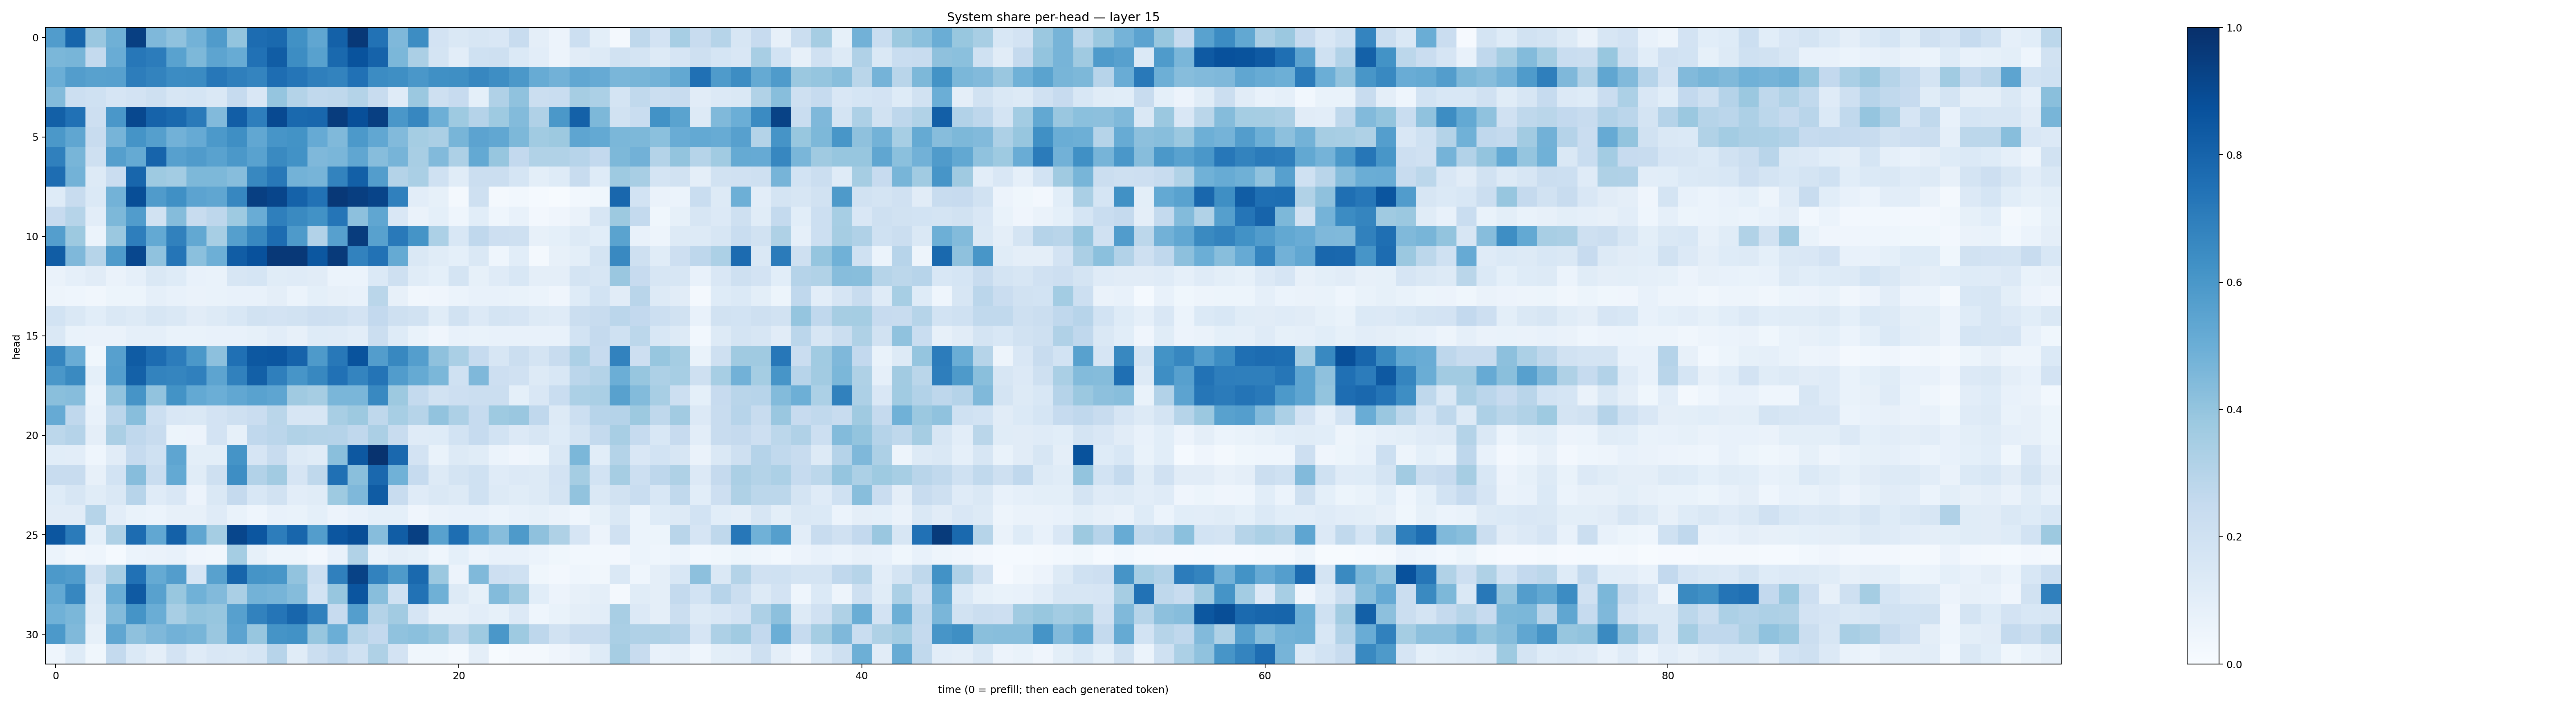

The table this chart was drawn from, first rows:
0.57432675, 0.7954243, 0.3860159, 0.49216428, 0.94133806, 0.4496343, 0.40696186, 0.48001775, 0.5809123, 0.39898273, 0.76612306, 0.7775291, 0.6257429, 0.5331692, 0.8092638, 0.9656945, 0.7443024, 0.45200717, 0.6436439, 0.18247394, 0.1443379, 0.15763152, 0.15156007, 0.2398482
0.4579, 0.4649, 0.2557, 0.5064, 0.7239, 0.7059, 0.552, 0.4564, 0.5428, 0.51, 0.7498, 0.8266, 0.6415, 0.5567, 0.7791, 0.8634, 0.8044, 0.4575, 0.3346, 0.1755, 0.1029, 0.2022, 0.2033, 0.1397
0.4983, 0.5714, 0.5552, 0.5588, 0.7013, 0.6773, 0.6454, 0.6489, 0.7246, 0.6918, 0.6748, 0.7625, 0.7316, 0.6915, 0.676, 0.7498, 0.647, 0.634, 0.6, 0.6291, 0.6348, 0.6648, 0.6375, 0.5956
0.4383, 0.2162, 0.2031, 0.1645, 0.1803, 0.2081, 0.1628, 0.1716, 0.1412, 0.2463, 0.1492, 0.3954, 0.3083, 0.2641, 0.2721, 0.3074, 0.2391, 0.1187, 0.3806, 0.2106, 0.2456, 0.09034, 0.3177, 0.4077
0.8153, 0.7464, 0.2148, 0.5989, 0.9033, 0.801, 0.7808, 0.711, 0.4429, 0.8222, 0.6984, 0.8989, 0.7777, 0.7863, 0.9515, 0.882, 0.9377, 0.5999, 0.6666, 0.4947, 0.3735, 0.301, 0.3737, 0.4394
0.596, 0.5321, 0.2352, 0.4703, 0.6135, 0.5659, 0.4831, 0.5147, 0.5916, 0.6338, 0.53, 0.6076, 0.6192, 0.5152, 0.4467, 0.5906, 0.5282, 0.4452, 0.3544, 0.3328, 0.467, 0.5432, 0.5297, 0.4564
0.6877, 0.4666, 0.2058, 0.5655, 0.5184, 0.7988, 0.5607, 0.5795, 0.5546, 0.5972, 0.5509, 0.6538, 0.6247, 0.4496, 0.4616, 0.533, 0.4305, 0.4689, 0.3411, 0.443, 0.3249, 0.522, 0.3929, 0.2606
0.7655, 0.4783, 0.1281, 0.2304, 0.7894, 0.3743, 0.3558, 0.4539, 0.4534, 0.4322, 0.6602, 0.7193, 0.4774, 0.4695, 0.6779, 0.8139, 0.5708, 0.3063, 0.3394, 0.201, 0.115, 0.2247, 0.2196, 0.1709
0.125, 0.2383, 0.137, 0.4774, 0.8866, 0.5812, 0.6294, 0.5451, 0.5334, 0.6651, 0.9388, 0.9172, 0.8055, 0.7458, 0.9662, 0.9438, 0.9207, 0.6893, 0.1025, 0.08402, 0.01905, 0.2097, 0.02139, 0.02798
0.2453, 0.2983, 0.1039, 0.4533, 0.5777, 0.1899, 0.4342, 0.2419, 0.2767, 0.3718, 0.5065, 0.6932, 0.6538, 0.6218, 0.7305, 0.4146, 0.5321, 0.1488, 0.06498, 0.09032, 0.04487, 0.1069, 0.04578, 0.07347
0.5679, 0.3753, 0.06211, 0.3816, 0.6963, 0.5213, 0.6847, 0.5257, 0.3444, 0.5649, 0.6603, 0.7681, 0.5879, 0.3111, 0.56, 0.9518, 0.558, 0.7154, 0.6166, 0.3295, 0.1543, 0.266, 0.213, 0.2096
0.8251, 0.4518, 0.299, 0.583, 0.9068, 0.407, 0.733, 0.4214, 0.4926, 0.8248, 0.8721, 0.9653, 0.966, 0.8508, 0.9608, 0.6802, 0.7459, 0.519, 0.1431, 0.1168, 0.09125, 0.143, 0.04443, 0.1059
0.06411, 0.08735, 0.1107, 0.06546, 0.08922, 0.1431, 0.1219, 0.07596, 0.06691, 0.1631, 0.1704, 0.1151, 0.1181, 0.1101, 0.05975, 0.05931, 0.1386, 0.204, 0.1137, 0.09063, 0.1729, 0.08475, 0.1178, 0.1525
0.04778, 0.04644, 0.03188, 0.05451, 0.05124, 0.08882, 0.07395, 0.06354, 0.06841, 0.07386, 0.07557, 0.09376, 0.06037, 0.0937, 0.08069, 0.07364, 0.2859, 0.07973, 0.03324, 0.04046, 0.0618, 0.07046, 0.07358, 0.06823
0.1856, 0.148, 0.1087, 0.1471, 0.1326, 0.1621, 0.1457, 0.1096, 0.1303, 0.1531, 0.1898, 0.183, 0.192, 0.2133, 0.2036, 0.1822, 0.2584, 0.2053, 0.1915, 0.1152, 0.1931, 0.1333, 0.1736, 0.1659
0.142, 0.06979, 0.0637, 0.06383, 0.08659, 0.08597, 0.0683, 0.06665, 0.07557, 0.07126, 0.08319, 0.1029, 0.07949, 0.1242, 0.1203, 0.1026, 0.2222, 0.1222, 0.07009, 0.04284, 0.07329, 0.06646, 0.07666, 0.0732
0.6692, 0.5053, 0.03665, 0.5587, 0.8314, 0.7685, 0.7046, 0.5939, 0.4179, 0.7535, 0.8473, 0.854, 0.8041, 0.5879, 0.719, 0.8662, 0.5705, 0.6635, 0.5689, 0.4122, 0.3369, 0.2478, 0.1583, 0.2214
0.5979, 0.6554, 0.09153, 0.5689, 0.8087, 0.6758, 0.6707, 0.6884, 0.5414, 0.6854, 0.8154, 0.6938, 0.6078, 0.6607, 0.7479, 0.6736, 0.7348, 0.5771, 0.5181, 0.4584, 0.2026, 0.453, 0.2121, 0.1985
0.4224, 0.4302, 0.0602, 0.4042, 0.6107, 0.4038, 0.6174, 0.5219, 0.4978, 0.5279, 0.553, 0.5383, 0.3674, 0.3503, 0.4636, 0.4621, 0.6592, 0.3782, 0.2548, 0.1928, 0.2122, 0.2216, 0.2225, 0.09311
0.5125, 0.2695, 0.07558, 0.2818, 0.4293, 0.2169, 0.1502, 0.1473, 0.1812, 0.204, 0.2267, 0.2871, 0.1612, 0.1604, 0.3434, 0.3762, 0.2719, 0.3465, 0.298, 0.4039, 0.3247, 0.2477, 0.3749, 0.3831
0.2783, 0.3013, 0.09707, 0.3354, 0.2665, 0.2406, 0.05117, 0.05647, 0.1809, 0.08394, 0.2691, 0.2831, 0.315, 0.3085, 0.302, 0.2687, 0.3328, 0.2398, 0.1197, 0.1249, 0.1838, 0.2479, 0.1856, 0.1357
0.1061, 0.1049, 0.04486, 0.1128, 0.2473, 0.2002, 0.5381, 0.0985, 0.09814, 0.6167, 0.1678, 0.2382, 0.1259, 0.1147, 0.4244, 0.8452, 0.9858, 0.7835, 0.1812, 0.06842, 0.1278, 0.1151, 0.06211, 0.03971
0.2409, 0.2379, 0.08181, 0.1848, 0.4301, 0.2341, 0.5221, 0.1155, 0.2049, 0.6385, 0.3105, 0.3607, 0.1642, 0.2702, 0.7523, 0.422, 0.7842, 0.4873, 0.2482, 0.1289, 0.1772, 0.1999, 0.118, 0.1336
0.1241, 0.1595, 0.1162, 0.1436, 0.294, 0.119, 0.1512, 0.05828, 0.1446, 0.2506, 0.155, 0.1881, 0.1022, 0.114, 0.3729, 0.4514, 0.8296, 0.2346, 0.1188, 0.1474, 0.128, 0.2003, 0.1285, 0.114
0.1096, 0.1115, 0.299, 0.1036, 0.07001, 0.06077, 0.08177, 0.07874, 0.1193, 0.06735, 0.04455, 0.07757, 0.06718, 0.09219, 0.05624, 0.07351, 0.09088, 0.09357, 0.03952, 0.06627, 0.07174, 0.07709, 0.06235, 0.07254
0.8554, 0.7084, 0.09254, 0.3209, 0.7673, 0.5305, 0.8089, 0.5313, 0.3535, 0.9111, 0.853, 0.7013, 0.7909, 0.5721, 0.8524, 0.8842, 0.4325, 0.8251, 0.936, 0.5583, 0.7604, 0.5285, 0.4312, 0.5885
0.06053, 0.03377, 0.04628, 0.015, 0.06079, 0.06407, 0.07211, 0.04035, 0.03216, 0.3523, 0.08521, 0.04727, 0.0489, 0.02371, 0.07574, 0.3158, 0.06791, 0.09381, 0.08216, 0.04384, 0.09299, 0.05481, 0.07511, 0.0729
0.5927, 0.5752, 0.1924, 0.3404, 0.7483, 0.5159, 0.5732, 0.1665, 0.5573, 0.7949, 0.6163, 0.6052, 0.4057, 0.2182, 0.689, 0.9272, 0.6827, 0.5862, 0.7797, 0.3801, 0.05473, 0.4465, 0.2126, 0.2021
0.5195, 0.6662, 0.1266, 0.5022, 0.839, 0.5578, 0.388, 0.4853, 0.4447, 0.3386, 0.4779, 0.4719, 0.4361, 0.1871, 0.3936, 0.8566, 0.4265, 0.2004, 0.7451, 0.489, 0.1268, 0.0843, 0.4377, 0.3651
0.4861, 0.4589, 0.1164, 0.4411, 0.614, 0.5001, 0.3433, 0.4003, 0.3929, 0.5619, 0.6824, 0.7332, 0.7908, 0.6892, 0.2431, 0.5702, 0.3071, 0.3622, 0.1664, 0.08142, 0.0782, 0.1029, 0.08248, 0.1352
0.5901, 0.4488, 0.08559, 0.5343, 0.4113, 0.4516, 0.4811, 0.4678, 0.3831, 0.546, 0.3925, 0.6168, 0.625, 0.3931, 0.4988, 0.2982, 0.2605, 0.4082, 0.4188, 0.3918, 0.2895, 0.3734, 0.5991, 0.3738
0.0445, 0.1242, 0.03523, 0.2569, 0.1392, 0.09417, 0.1818, 0.1172, 0.1514, 0.1418, 0.1712, 0.2939, 0.1146, 0.2204, 0.2668, 0.201, 0.322, 0.1821, 0.03659, 0.03845, 0.02048, 0.09613, 0.006232, 0.0215
